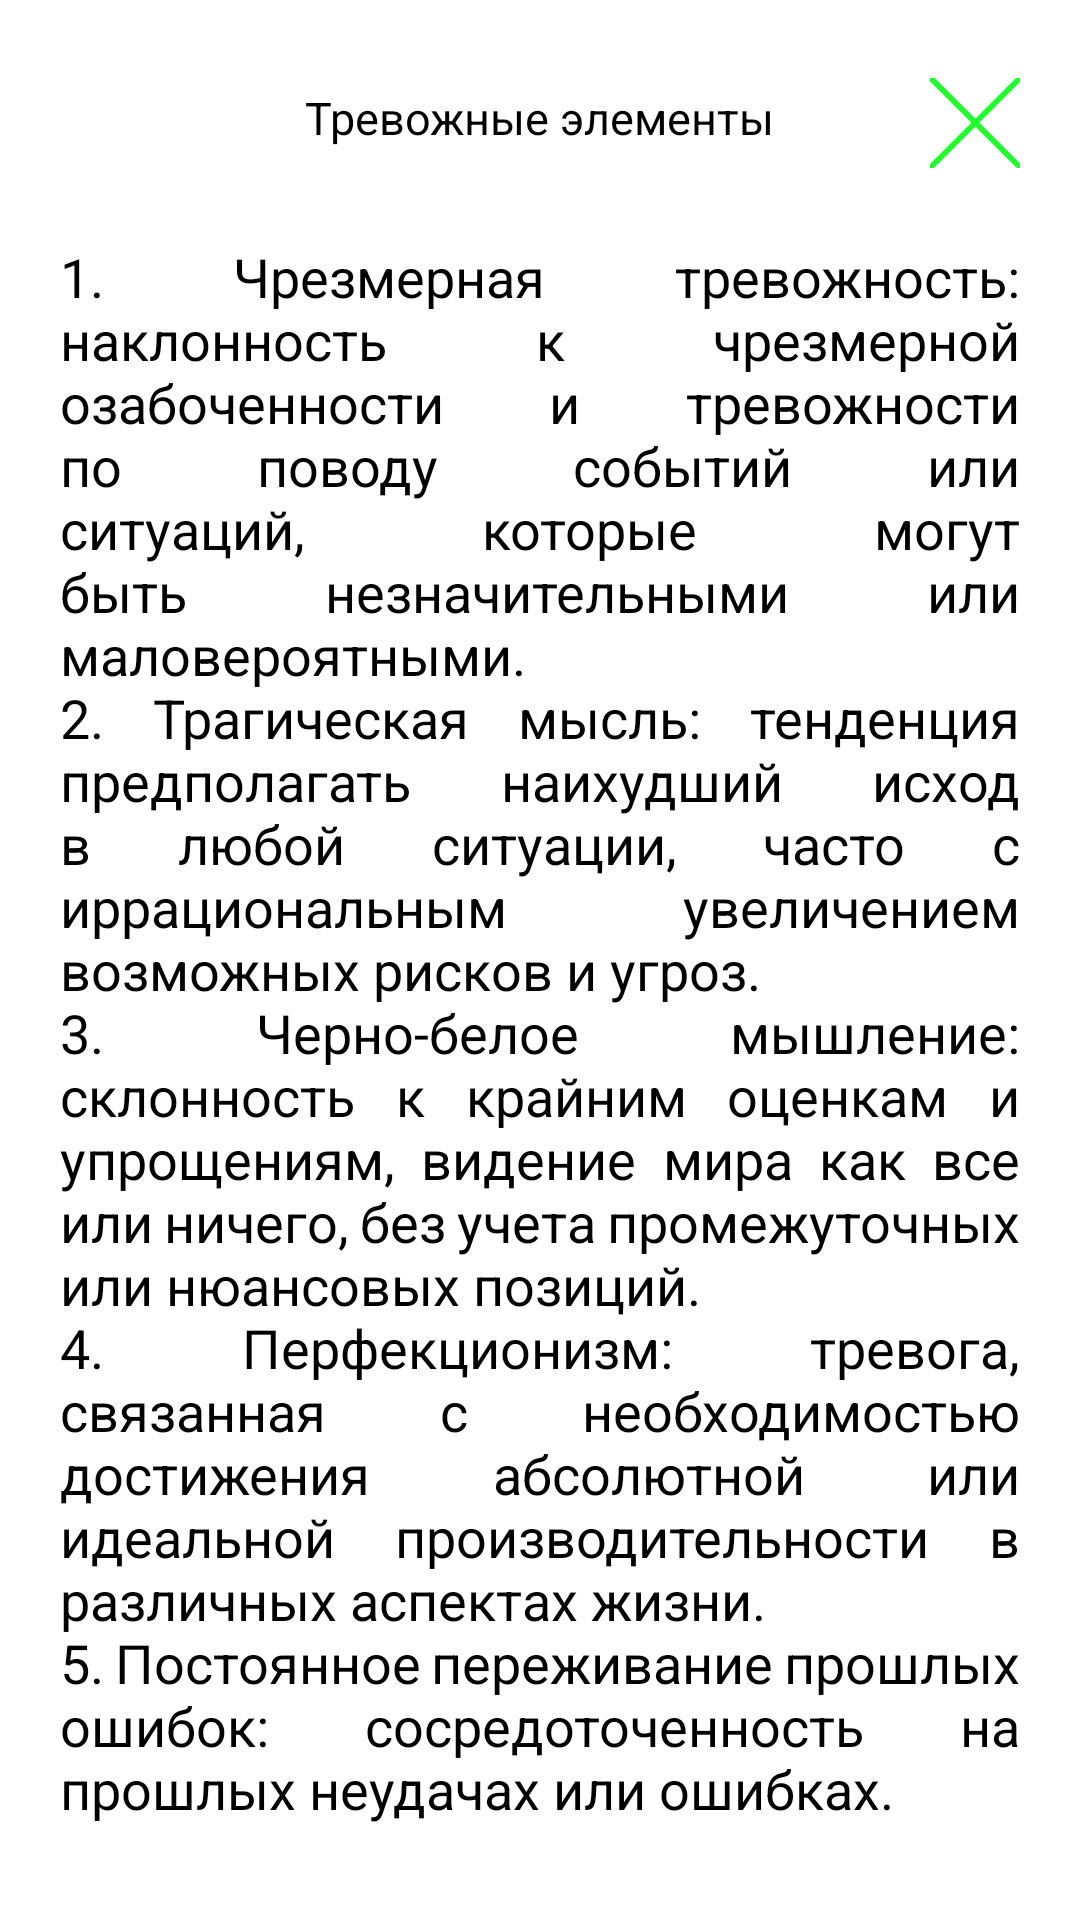

This screen was rendered from an Android layout file. Write that file and the resources it references.
<!-- AndroidManifest.xml: application theme Theme.Face_test -->
<!-- res/layout/elements_of_anxious_thinking.xml -->
<?xml version="1.0" encoding="utf-8"?>
<RelativeLayout xmlns:android="http://schemas.android.com/apk/res/android"
    android:layout_width="fill_parent"
    android:layout_height="fill_parent"
    xmlns:app="http://schemas.android.com/apk/res-auto">

    <Button
        android:id="@+id/button_close"
        android:layout_width="30dp"
        android:layout_height="30dp"
        android:background="@drawable/close_img"
        android:layout_marginStart="310dp"
        android:layout_marginTop="26dp"
        android:clickable="true"
        android:onClick="onCloseButtonClick"
        />

    <TextView
        android:layout_width="wrap_content"
        android:layout_height="wrap_content"
        android:text="@string/elements_of_anxious_thinking"
        android:textAlignment="center"
        android:layout_marginTop="20dp"
        android:layout_centerHorizontal="true"
        android:textColor="@color/black"
        android:textSize="15sp"
        android:background="@drawable/rounded_text"
        android:padding="9dp"
        />
    <TextView
        android:layout_width="match_parent"
        android:layout_height="wrap_content"
        android:justificationMode="inter_word"
        android:text="@string/elements_of_anxious"
        android:layout_marginHorizontal="20dp"
        android:layout_marginTop="80dp"
        android:textColor="@color/textColor"
        android:textSize="18sp"
        android:id="@+id/definition"
        />
    <View
    android:layout_width="match_parent"
    android:layout_height="20dp"
    android:layout_below="@id/definition"
    />
</RelativeLayout>
<!-- resources referenced by this layout -->
<resources>
  <color name="black">#FF000000</color>
  <color name="textColor">@color/black</color>
  <!-- drawable close_img: png bitmap (drawable, 1409 bytes) -->
  <string name="elements_of_anxious">1.	Чрезмерная тревожность: наклонность к чрезмерной озабоченности и тревожности по поводу событий или ситуаций, которые могут быть незначительными или маловероятными.\n2. Трагическая мысль: тенденция предполагать наихудший исход в любой ситуации, часто с иррациональным увеличением возможных рисков и угроз.\n3.	Черно-белое мышление: склонность к крайним оценкам и упрощениям, видение мира как "все или ничего", без учета промежуточных или нюансовых позиций.\n4.	Перфекционизм: тревога, связанная с необходимостью достижения абсолютной или идеальной производительности в различных аспектах жизни.\n5.	Постоянное переживание прошлых ошибок: сосредоточенность на прошлых неудачах или ошибках.</string>
  <string name="elements_of_anxious_thinking">Тревожные элементы</string>
  <style name="Theme.Face_test" parent="Theme.MaterialComponents.DayNight.DarkActionBar">
          <item name="android:textColor">@color/textColor</item>
          
          <item name="colorPrimary">@color/green</item>
          <item name="colorPrimaryVariant">#00952E</item>
          <item name="colorOnPrimary">@color/black</item>
          
          <item name="colorSecondary">@color/teal_200</item>
          <item name="colorSecondaryVariant">@color/teal_700</item>
          <item name="colorOnSecondary">@color/black</item>
          
          <item name="android:statusBarColor">?attr/colorPrimaryVariant</item>
          
      </style>
  <color name="green">#1eff2b</color>
  <color name="teal_200">#FF03DAC5</color>
  <color name="teal_700">#FF018786</color>
</resources>
